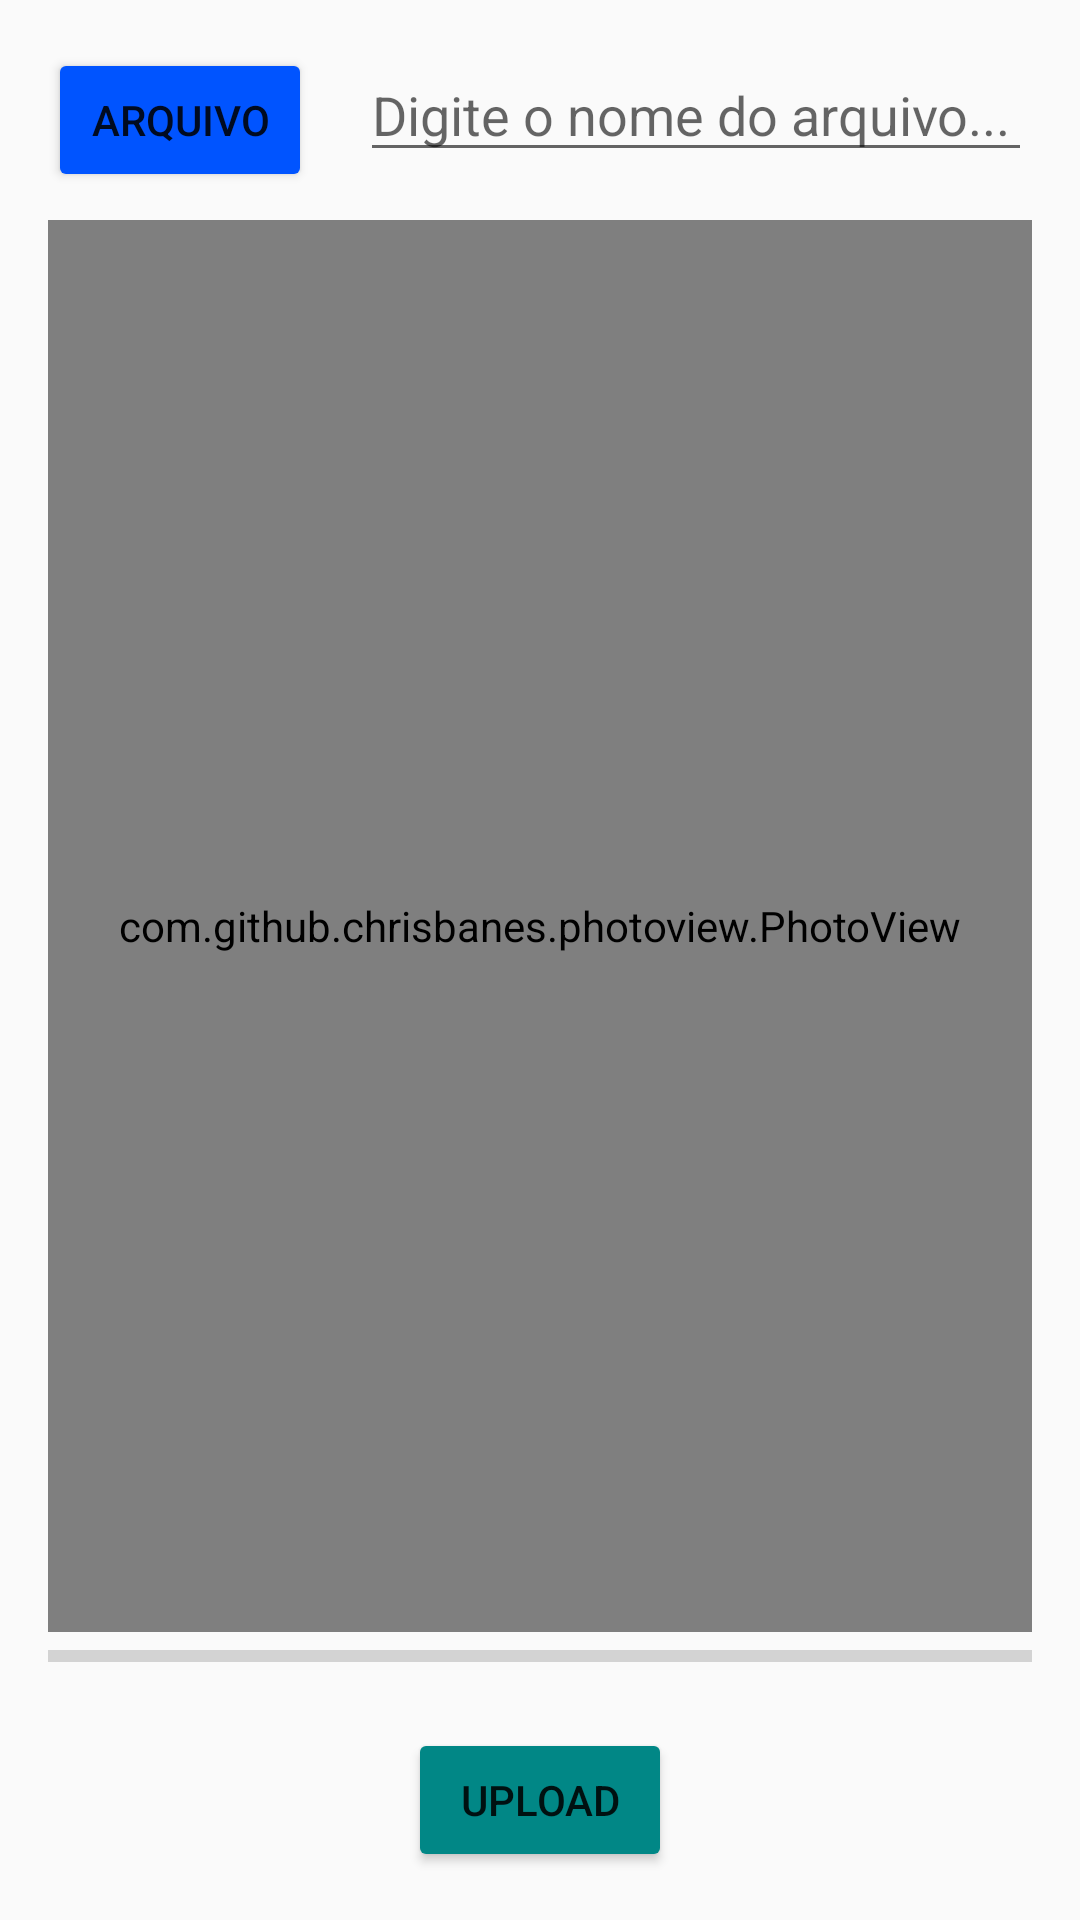

Produce the Android XML layout that renders to this screen, including the resource entries it uses.
<!-- AndroidManifest.xml: application theme Theme.Fotreco -->
<!-- res/layout/fragment_home.xml -->
<RelativeLayout xmlns:android="http://schemas.android.com/apk/res/android"
        xmlns:app="http://schemas.android.com/apk/res-auto"
        xmlns:tools="http://schemas.android.com/tools"
        android:layout_width="match_parent"
        android:layout_height="match_parent"
        android:padding="16dp"
        tools:context=".ui.home.HomeFragment">

            <Button
                android:id="@+id/button_choose_image"
                android:layout_width="wrap_content"
                android:layout_height="wrap_content"
                android:backgroundTint="@color/start"
                android:text="Arquivo" />

        <EditText
            android:id="@+id/edit_text_file_name"
            android:layout_width="match_parent"
            android:layout_height="wrap_content"
            android:layout_marginStart="16dp"
            android:layout_toEndOf="@+id/button_choose_image"
            android:hint="Digite o nome do arquivo..." />

        <com.github.chrisbanes.photoview.PhotoView
            android:id="@+id/image_view"
            android:layout_width="match_parent"
            android:layout_height="match_parent"
            android:layout_above="@id/progress_bar"
            android:layout_below="@id/edit_text_file_name"
            android:layout_marginTop="16dp"
            android:src="@android:drawable/stat_sys_warning" />

        <ProgressBar
            android:id="@+id/progress_bar"
            style="@style/Widget.AppCompat.ProgressBar.Horizontal"
            android:layout_width="match_parent"
            android:layout_height="wrap_content"
            android:layout_above="@+id/button_upload"
            android:layout_alignParentStart="true"
            android:layout_marginBottom="16dp" />

        <Button
            android:id="@+id/button_upload"
            android:layout_width="wrap_content"
            android:layout_height="wrap_content"
            android:layout_alignParentBottom="true"
            android:layout_centerHorizontal="true"
            android:backgroundTint="@color/teal_700"
            android:text="Upload" />

    </RelativeLayout>
<!-- resources referenced by this layout -->
<resources>
  <color name="start">#0054FF</color>
  <color name="teal_700">#FF018786</color>
  <style name="Theme.Fotreco" parent="Theme.AppCompat.Light.NoActionBar">
          
          <item name="colorPrimary">#008CDC</item>
          <item name="colorPrimaryVariant">#008CDC</item>
          <item name="colorOnPrimary">@color/white</item>
          
          <item name="colorSecondary">@color/teal_200</item>
          <item name="colorSecondaryVariant">@color/teal_700</item>
          <item name="colorOnSecondary">@color/black</item>
          
          <item name="android:statusBarColor" tools:targetApi="l">#0D36B1</item>
          
          <item name="windowActionBar">false</item>
      </style>
  <color name="white">#FFFFFFFF</color>
  <color name="teal_200">#FF03DAC5</color>
  <color name="black">#FF000000</color>
</resources>
